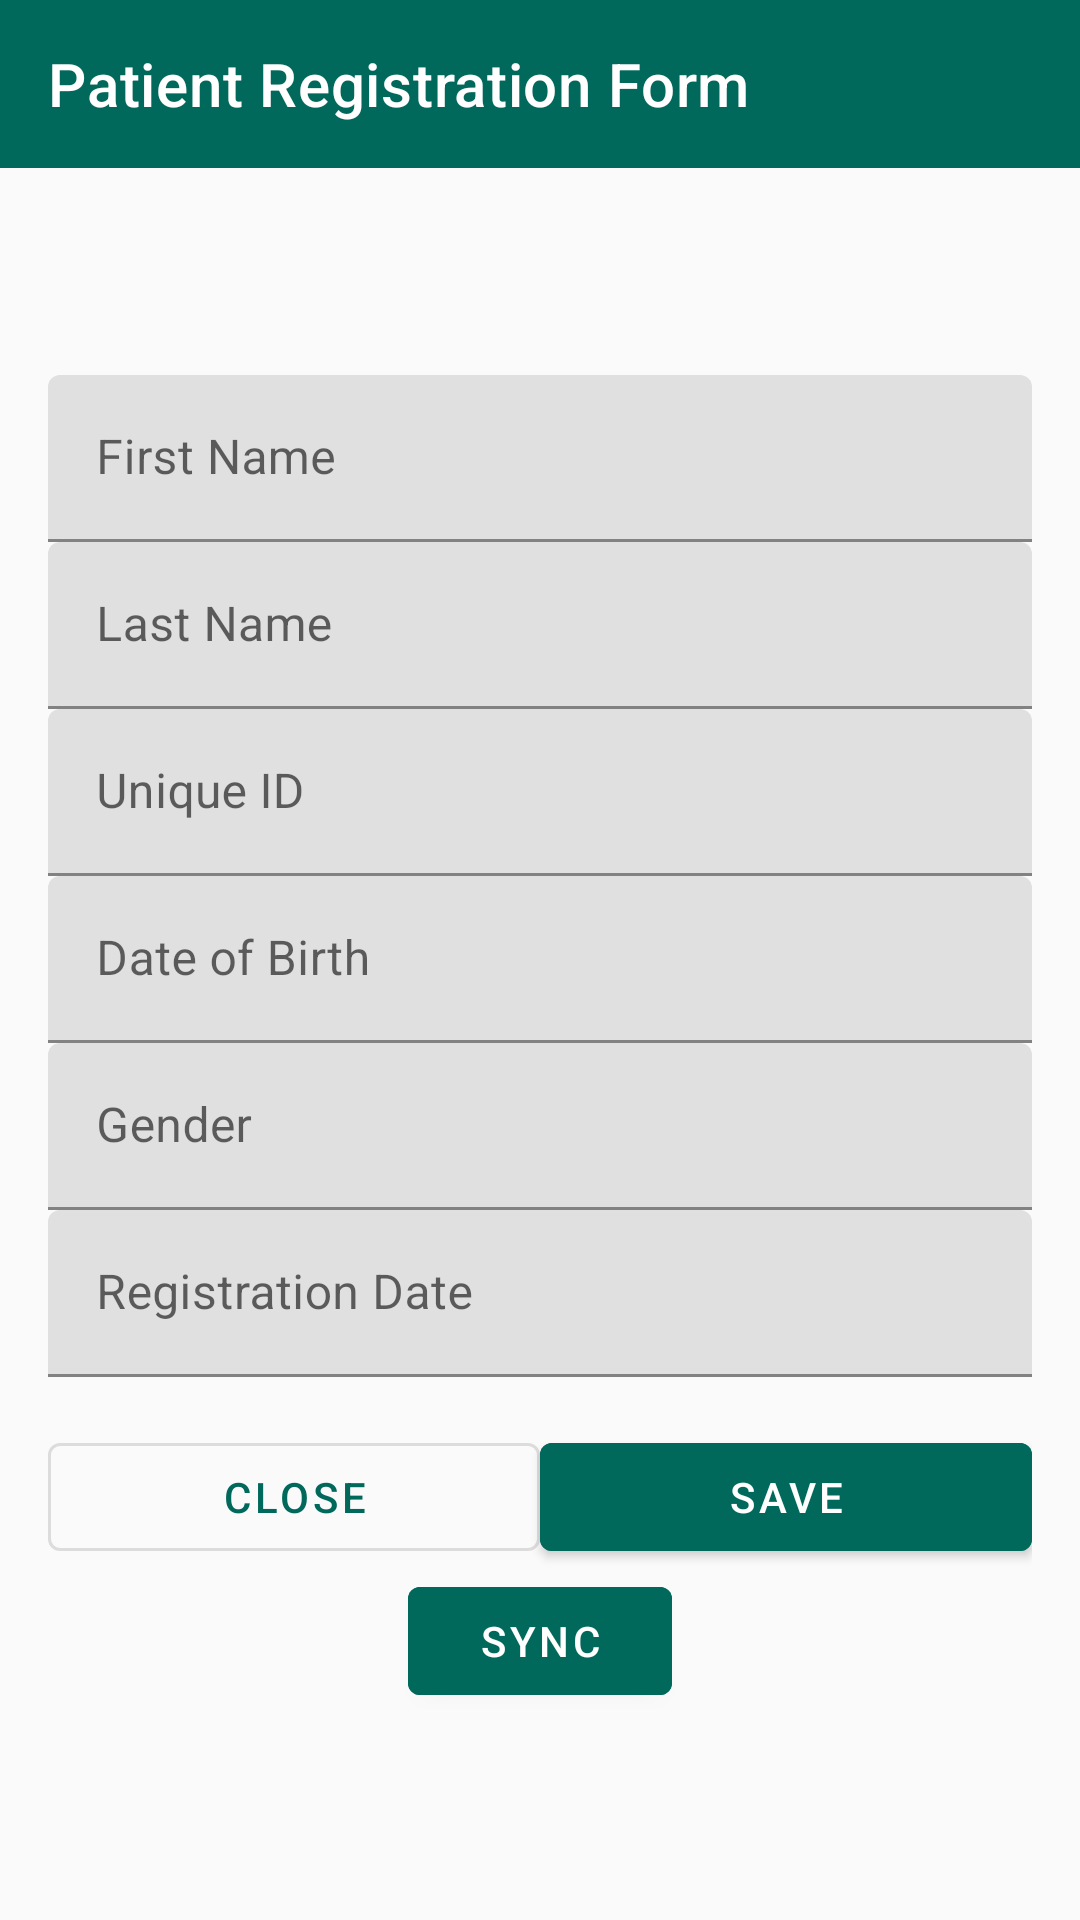

Layout XML and referenced resources for this Android screen:
<!-- AndroidManifest.xml: application theme Theme.UIMA -->
<!-- res/layout/activity_patient_form.xml -->
<?xml version="1.0" encoding="utf-8"?>
<LinearLayout xmlns:android="http://schemas.android.com/apk/res/android"
    xmlns:app="http://schemas.android.com/apk/res-auto"
    android:orientation="vertical"
    android:layout_width="match_parent"
    android:layout_height="match_parent"
    android:background="@color/windowBackground">

    
    <com.google.android.material.appbar.MaterialToolbar
        android:id="@+id/topAppBar"
        android:layout_width="match_parent"
        android:layout_height="?attr/actionBarSize"
        android:background="?attr/colorPrimary"
        app:title="Patient Registration Form"
        app:titleTextColor="?attr/colorOnPrimary"
        app:navigationIcon="@drawable/outline_assignment_ind_24" />

    
    <ScrollView
        android:layout_width="match_parent"
        android:layout_height="match_parent"
        android:padding="16dp">

        <LinearLayout
            android:orientation="vertical"
            android:layout_width="match_parent"
            android:layout_height="wrap_content"
            android:layout_gravity="center">

            
            <com.google.android.material.textfield.TextInputLayout
                android:layout_width="match_parent"
                android:layout_height="wrap_content"
                android:hint="First Name">

                <com.google.android.material.textfield.TextInputEditText
                    android:id="@+id/etFirstName"
                    android:layout_width="match_parent"
                    android:layout_height="wrap_content"
                    android:inputType="textPersonName" />
            </com.google.android.material.textfield.TextInputLayout>

            
            <com.google.android.material.textfield.TextInputLayout
                android:layout_width="match_parent"
                android:layout_height="wrap_content"
                android:hint="Last Name">

                <com.google.android.material.textfield.TextInputEditText
                    android:id="@+id/etLastName"
                    android:layout_width="match_parent"
                    android:layout_height="wrap_content"
                    android:inputType="textPersonName" />
            </com.google.android.material.textfield.TextInputLayout>

            
            <com.google.android.material.textfield.TextInputLayout
                android:layout_width="match_parent"
                android:layout_height="wrap_content"
                android:hint="Unique ID">

                <com.google.android.material.textfield.TextInputEditText
                    android:id="@+id/etUnique"
                    android:layout_width="match_parent"
                    android:layout_height="wrap_content"
                    android:inputType="text"
                    android:enabled="false" />
            </com.google.android.material.textfield.TextInputLayout>

            
            <com.google.android.material.textfield.TextInputLayout
                android:layout_width="match_parent"
                android:layout_height="wrap_content"
                android:hint="Date of Birth">

                <com.google.android.material.textfield.TextInputEditText
                    android:id="@+id/etDOB"
                    android:layout_width="match_parent"
                    android:layout_height="wrap_content"
                    android:focusable="false"
                    android:clickable="true"
                    android:inputType="date" />
            </com.google.android.material.textfield.TextInputLayout>

            
            <com.google.android.material.textfield.TextInputLayout
                android:layout_width="match_parent"
                android:layout_height="wrap_content"
                android:hint="Gender">

                <com.google.android.material.textfield.TextInputEditText
                    android:id="@+id/etGender"
                    android:layout_width="match_parent"
                    android:layout_height="wrap_content"
                    android:focusable="false"
                    android:clickable="true"
                    android:inputType="text" />
            </com.google.android.material.textfield.TextInputLayout>

            
            <com.google.android.material.textfield.TextInputLayout
                android:layout_width="match_parent"
                android:layout_height="wrap_content"
                android:hint="Registration Date">

                <com.google.android.material.textfield.TextInputEditText
                    android:id="@+id/etRegDate"
                    android:layout_width="match_parent"
                    android:layout_height="wrap_content"
                    android:focusable="false"
                    android:clickable="true"
                    android:inputType="date" />
            </com.google.android.material.textfield.TextInputLayout>

            
            <LinearLayout
                android:orientation="horizontal"
                android:layout_width="match_parent"
                android:layout_height="wrap_content"
                android:layout_marginTop="16dp"
                android:weightSum="2">

                <com.google.android.material.button.MaterialButton
                    android:id="@+id/btnClose"
                    android:layout_width="0dp"
                    android:layout_weight="1"
                    android:layout_height="wrap_content"
                    android:text="Close"
                    style="@style/Widget.MaterialComponents.Button.OutlinedButton"
                    android:textColor="?attr/colorPrimary" />

                <com.google.android.material.button.MaterialButton
                    android:id="@+id/btnSave"
                    android:layout_width="0dp"
                    android:layout_weight="1"
                    android:layout_height="wrap_content"
                    android:text="Save"
                    android:backgroundTint="?attr/colorPrimary"
                    android:textColor="?attr/colorOnPrimary" />

            </LinearLayout>

            
            <com.google.android.material.button.MaterialButton
                android:id="@+id/btnSync"
                android:layout_width="wrap_content"
                android:layout_height="wrap_content"
                android:layout_gravity="center"
                android:text="Sync"
                app:icon="@drawable/outline_cloud_sync_24"
                android:backgroundTint="?attr/colorPrimary"
                android:textColor="?attr/colorOnPrimary" />

        </LinearLayout>
    </ScrollView>
</LinearLayout>
<!-- resources referenced by this layout -->
<resources>
  <color name="windowBackground">#FAFAFA</color>
  <style name="Theme.UIMA" parent="Theme.MaterialComponents.DayNight.DarkActionBar">
          
          <item name="colorPrimary">@color/colorPrimary</item>
          <item name="colorPrimaryVariant">@color/colorPrimaryVariant</item>
          <item name="colorOnPrimary">@color/colorOnPrimary</item>
          
          <item name="colorSecondary">@color/colorSecondary</item>
          <item name="colorSecondaryVariant">@color/colorSecondaryVariant</item>
          <item name="colorOnSecondary">@color/colorOnSecondary</item>
          
          <item name="android:statusBarColor">?attr/colorPrimaryVariant</item>
          
      </style>
  <color name="colorPrimary">#00695C</color>
  <color name="colorPrimaryVariant">#004D40</color>
  <color name="colorOnPrimary">#FFFFFF</color>
  <color name="colorSecondary">#00796B</color>
  <color name="colorSecondaryVariant">#004D40</color>
  <color name="colorOnSecondary">#000000</color>
</resources>
